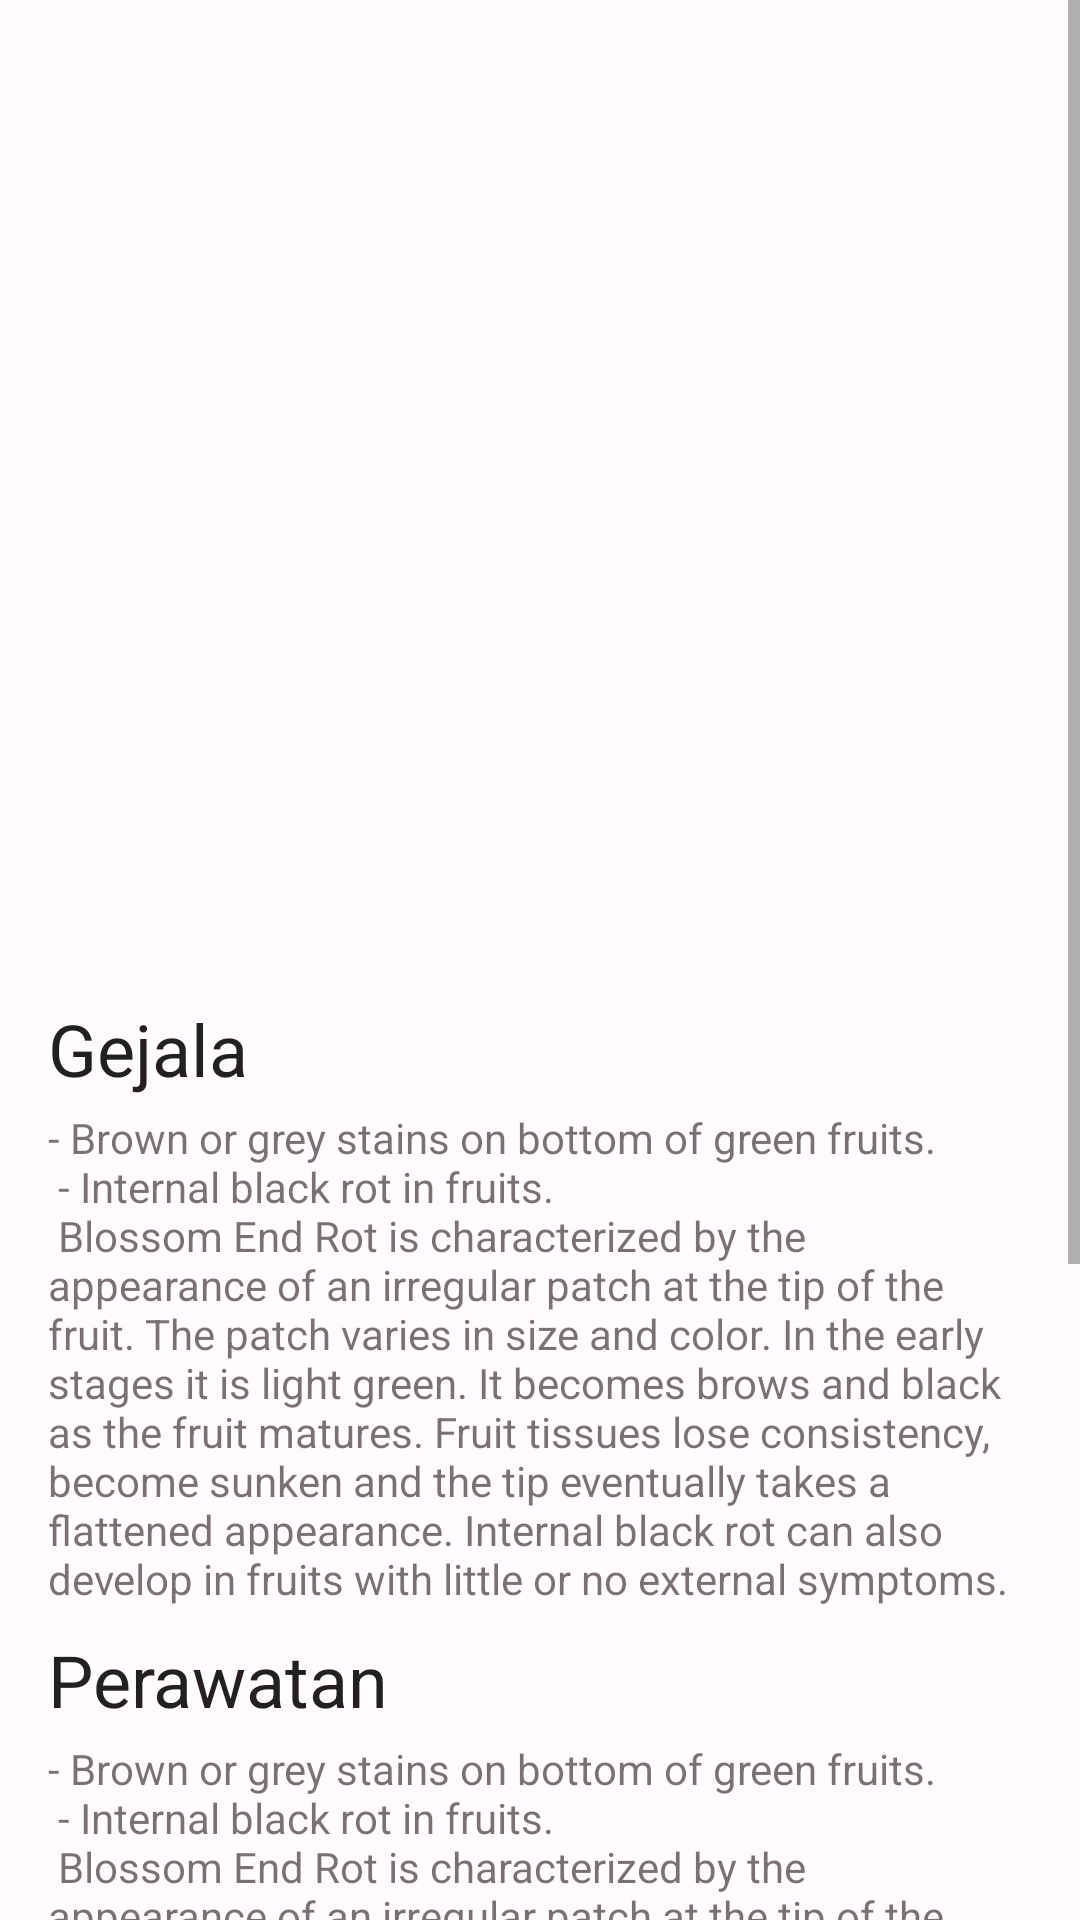

This screen was rendered from an Android layout file. Write that file and the resources it references.
<!-- AndroidManifest.xml: application theme Theme.CacaoCare -->
<!-- res/layout/fragment_detection_detail.xml -->
<?xml version="1.0" encoding="utf-8"?>
<ScrollView xmlns:android="http://schemas.android.com/apk/res/android"
    xmlns:app="http://schemas.android.com/apk/res-auto"
    xmlns:tools="http://schemas.android.com/tools"
    android:layout_width="match_parent"
    android:layout_height="match_parent">

    <androidx.constraintlayout.widget.ConstraintLayout
        android:layout_width="match_parent"
        android:layout_height="wrap_content"
        android:padding="16dp"
        tools:context=".ui.screen.detectiondetail.DetectionDetailFragment">

        <TextView
            android:id="@+id/title"
            style="@style/TextAppearance.Material3.HeadlineMedium"
            android:layout_width="match_parent"
            android:layout_height="wrap_content"
            app:layout_constraintTop_toTopOf="parent"
            tools:text="Blossom End Rot" />

        <com.google.android.material.imageview.ShapeableImageView
            android:id="@+id/header_iv"
            android:layout_width="wrap_content"
            android:layout_height="240dp"
            android:layout_marginTop="24dp"
            android:orientation="horizontal"
            android:scaleType="centerCrop"
            app:layout_constraintEnd_toEndOf="parent"
            app:layout_constraintStart_toStartOf="parent"
            app:layout_constraintTop_toBottomOf="@id/title" />

        <TextView
            android:id="@+id/symptom_tv"
            style="@style/TextAppearance.Material3.HeadlineSmall"
            android:layout_width="match_parent"
            android:layout_height="wrap_content"
            android:layout_marginTop="16dp"
            android:text="@string/gejala"
            app:layout_constraintTop_toBottomOf="@id/header_iv" />

        <TextView
            android:id="@+id/symptom_detail_tv"
            android:layout_width="match_parent"
            android:layout_height="wrap_content"
            android:layout_marginTop="4dp"
            android:text="@string/description"
            android:textSize="14sp"
            app:layout_constraintTop_toBottomOf="@id/symptom_tv" />

        <TextView
            android:id="@+id/treatment_tv"
            style="@style/TextAppearance.Material3.HeadlineSmall"
            android:layout_width="match_parent"
            android:layout_height="wrap_content"
            android:layout_marginTop="8dp"
            android:text="@string/perawatan"
            app:layout_constraintTop_toBottomOf="@id/symptom_detail_tv" />

        <TextView
            android:id="@+id/treatment_detail_tv"
            android:layout_width="match_parent"
            android:layout_height="wrap_content"
            android:layout_marginTop="4dp"
            android:text="@string/description"
            android:textSize="14sp"
            app:layout_constraintTop_toBottomOf="@id/treatment_tv" />

        <TextView
            android:id="@+id/prevention_tv"
            style="@style/TextAppearance.Material3.HeadlineSmall"
            android:layout_width="match_parent"
            android:layout_height="wrap_content"
            android:layout_marginTop="8dp"
            android:text="@string/pencegahan"
            app:layout_constraintTop_toBottomOf="@id/treatment_detail_tv" />

        <TextView
            android:id="@+id/prevention_detail_tv"
            android:layout_width="match_parent"
            android:layout_height="wrap_content"
            android:layout_marginTop="4dp"
            android:text="@string/description"
            android:textSize="14sp"
            app:layout_constraintTop_toBottomOf="@id/prevention_tv" />

    </androidx.constraintlayout.widget.ConstraintLayout>
</ScrollView>
<!-- resources referenced by this layout -->
<resources>
  <string name="description">- Brown or grey stains on bottom of green fruits. \n
  - Internal black rot in fruits.\n
  
  Blossom End Rot is characterized by the appearance of an irregular patch at the tip of the fruit. The patch varies in size and color. In the early stages it is light green. It becomes brows and black as the fruit matures. Fruit tissues lose consistency, become sunken and the tip eventually takes a flattened appearance. Internal black rot can also develop in fruits with little or no external symptoms.</string>
  <string name="gejala">Gejala</string>
  <string name="pencegahan">Pencegahan</string>
  <string name="perawatan">Perawatan</string>
  <color name="md_theme_light_primary">#944A00</color>
  <color name="md_theme_light_onPrimary">#FFFFFF</color>
  <color name="md_theme_light_primaryContainer">#FFDCC6</color>
  <color name="md_theme_light_onPrimaryContainer">#301400</color>
  <color name="md_theme_light_secondary">#436915</color>
  <color name="md_theme_light_onSecondary">#FFFFFF</color>
  <color name="md_theme_light_secondaryContainer">#C2F18D</color>
  <color name="md_theme_light_onSecondaryContainer">#0F2000</color>
  <color name="md_theme_light_tertiary">#006874</color>
  <color name="md_theme_light_onTertiary">#FFFFFF</color>
  <color name="md_theme_light_tertiaryContainer">#97F0FF</color>
  <color name="md_theme_light_onTertiaryContainer">#001F24</color>
  <color name="md_theme_light_error">#BA1A1A</color>
  <color name="md_theme_light_errorContainer">#FFDAD6</color>
  <color name="md_theme_light_onError">#FFFFFF</color>
  <color name="md_theme_light_onErrorContainer">#410002</color>
  <color name="md_theme_light_background">#FFFBFF</color>
  <color name="md_theme_light_onBackground">#201A17</color>
  <color name="md_theme_light_surface">#FFFBFF</color>
  <color name="md_theme_light_onSurface">#201A17</color>
  <color name="md_theme_light_surfaceVariant">#F3DED2</color>
  <color name="md_theme_light_onSurfaceVariant">#52443B</color>
  <color name="md_theme_light_outline">#84746A</color>
  <color name="md_theme_light_inverseOnSurface">#FBEEE8</color>
  <color name="md_theme_light_inverseSurface">#362F2B</color>
  <color name="md_theme_light_inversePrimary">#FFB784</color>
</resources>
